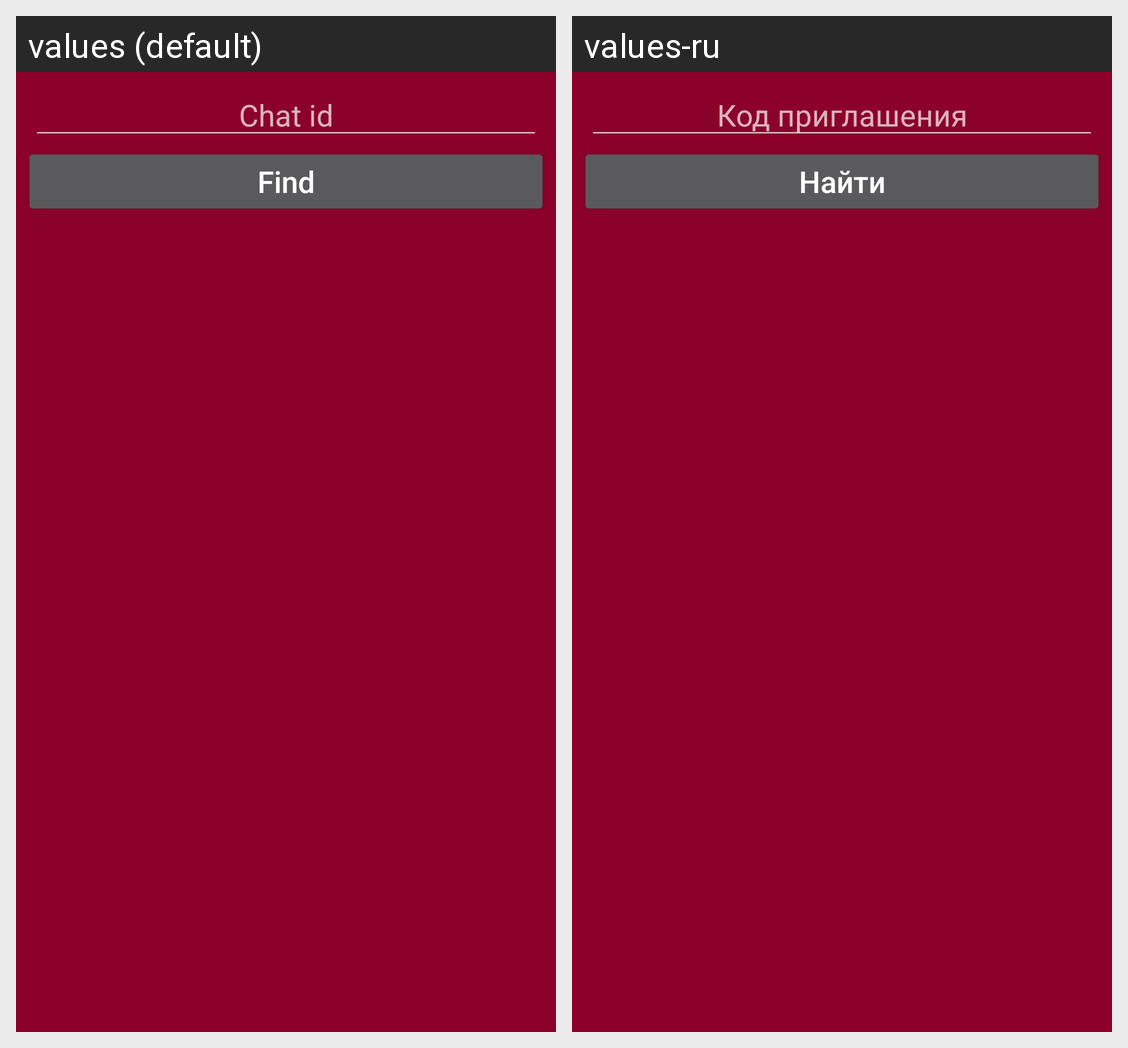

This grid shows one Android layout under two languages. Give, for every string resource on the screen, its name, the default text and each shown locale's text.
Android screen res/layout/dialog_find_chat.xml rendered under 2 locales, left to right: values (default), values-ru. Device: Nexus 5 (rendered at 1080×1920; each locale shown at half size, 540×960, under a caption strip naming it); theme Theme.App.
Strings drawn on this screen, with the default value and each locale's value (text and hints the layout hard-codes, and strings that could not be matched under every locale, appear in the picture but are not listed):

title_chat_id
  values: Chat id
  values-ru: Код приглашения

title_find
  values: Find
  values-ru: Найти
